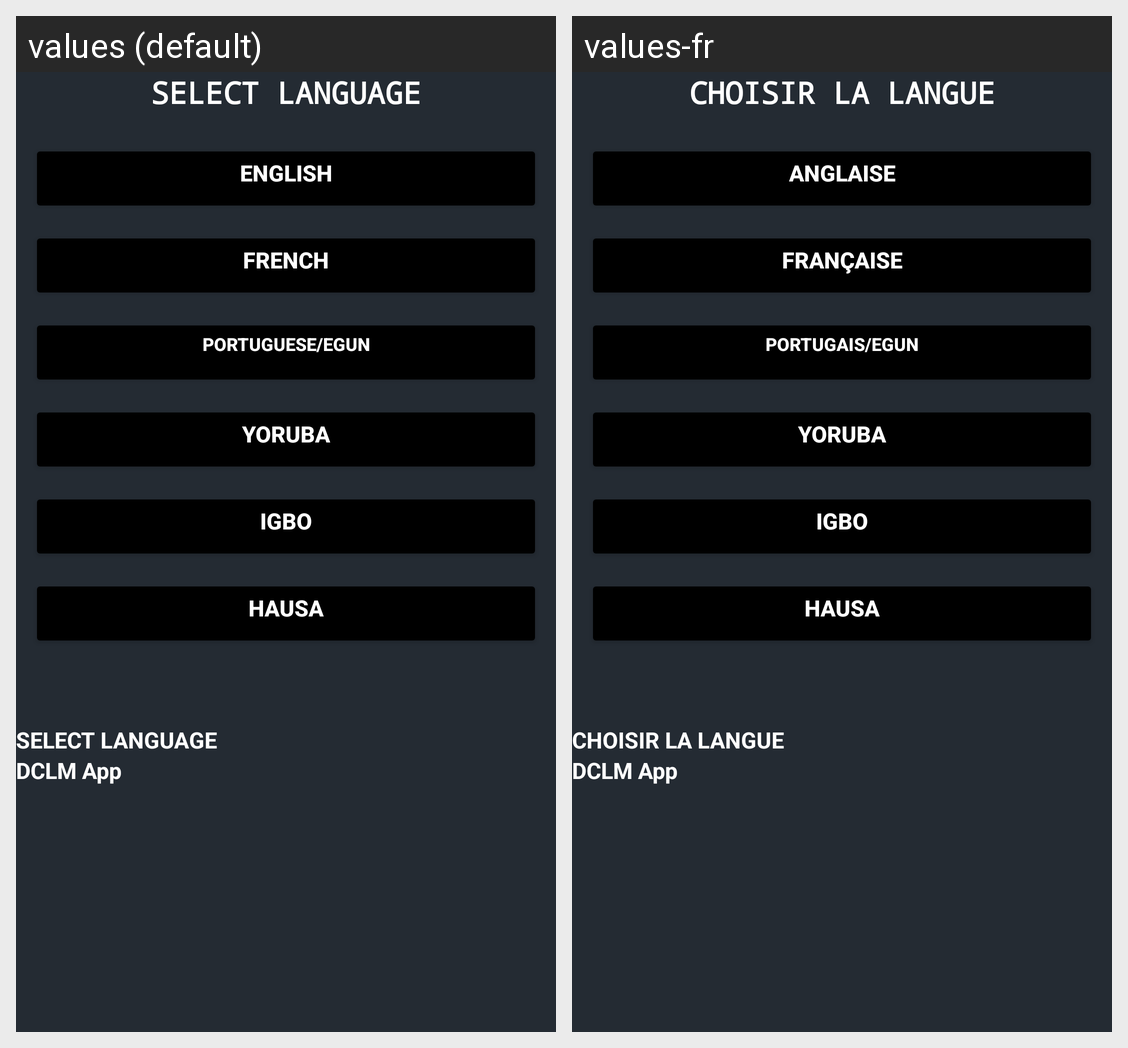

For this localized Android screen grid, give each drawn string resource with its value in every locale shown.
Android screen res/layout/fragment_language.xml rendered under 2 locales, left to right: values (default), values-fr. Device: Nexus 5 (rendered at 1080×1920; each locale shown at half size, 540×960, under a caption strip naming it); theme Theme.DCLM.
Strings drawn on this screen, with the default value and each locale's value (text and hints the layout hard-codes, and strings that could not be matched under every locale, appear in the picture but are not listed):

select_language
  values: SELECT LANGUAGE
  values-fr: CHOISIR LA LANGUE

select_english_language
  values: ENGLISH
  values-fr: ANGLAISE

select_french_language
  values: FRENCH
  values-fr: FRANÇAISE

select_portugal_language
  values: PORTUGUESE/EGUN
  values-fr: PORTUGAIS/EGUN

select_yoruba_language
  values: YORUBA
  values-fr: YORUBA

select_igbo_language
  values: IGBO
  values-fr: IGBO

select_hausa_language
  values: HAUSA
  values-fr: HAUSA

app_name
  values: DCLM App
  values-fr: DCLM App  [not translated; the default value is used]
